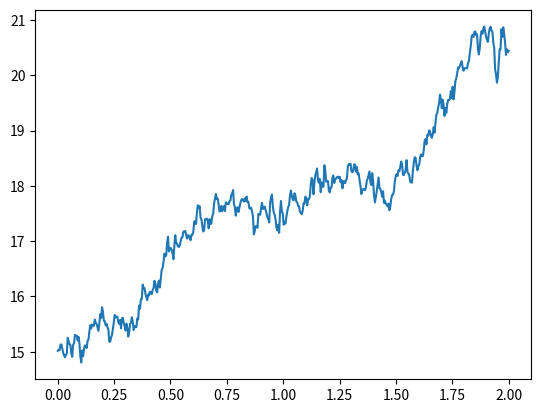

This chart was generated by the following Python code:
# One Path of Geometric Brownian Motion 1

# Assume the stock price follows a geometric Brownian motion.
# dS = (mu * S(s))ds + (sigma*S(s))dW(s)
# The standard Brownian motion is denoted as W(t).
# This means that the solution is the following: S(t)=S(0)*exp{(mu-0.5*sigma^2)*t + sigma*W(t)}.

# Let X(t)=(mu-0.5*sigma^2)*t + sigma*W(t). Then we have S(t)=S(0)*exp{X(t)}.
# Thus, we first calculate the standard Brownian motion W(t), then we get the process X(t), and finally S(t).

import matplotlib.pyplot as plt
from math import sqrt
from scipy.stats import norm
import numpy as np
# from pylab import plot, show

T = 2.0    # horizon
n = 500     # number of steps to make
d = T/n     # time length between successive steps

mu = 0.1        # drift parameter
sigma = 0.01    # volatility parameter

t = np.linspace(0.0, n*d, n)     # creating the time vector

# First, we create standard Brownian motion.
r = norm.rvs(size=n, scale=sqrt(d))     # generating a sequence of standard normal random variables
W = np.cumsum(r)                                # summing the normal increments and saving them to the sample path

# Now, we construct the process X(t).
X = (mu - 0.5*sigma**2)*t + sqrt(sigma)*W

# We obtain the path for the price process S(t).
S = np.empty(n)                  # sample paths of stock price
S0 = 15                          # starting price
S = S0*np.exp(X)


plt.plot(t, S)
plt.show()
